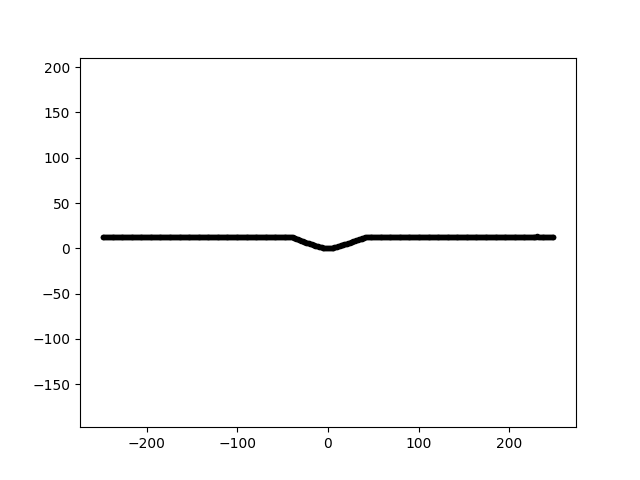

The data file committed next to this chart (first rows):
0.000000000000000000e+00, 0.000000000000000000e+00, 0.000000000000000000e+00
3.300000000000000000e+01, 0.000000000000000000e+00, 9.442569605737176630e+00
-2.230000000000000000e+02, 0.000000000000000000e+00, 1.238311787108128215e+01
6.600000000000000000e+01, 0.000000000000000000e+00, 1.281133314533028056e+01
-1.900000000000000000e+02, 0.000000000000000000e+00, 1.224266116180916697e+01
9.900000000000000000e+01, 0.000000000000000000e+00, 1.229894575529495171e+01
-1.570000000000000000e+02, 0.000000000000000000e+00, 1.237864130200021862e+01
1.320000000000000000e+02, 0.000000000000000000e+00, 1.264302254959044092e+01
-1.240000000000000000e+02, 0.000000000000000000e+00, 1.225089844446885934e+01
1.650000000000000000e+02, 0.000000000000000000e+00, 1.269105889612046667e+01
-9.100000000000000000e+01, 0.000000000000000000e+00, 1.253821174434007446e+01
1.980000000000000000e+02, 0.000000000000000000e+00, 1.256897298014922626e+01
-5.800000000000000000e+01, 0.000000000000000000e+00, 1.266941072447018257e+01
2.310000000000000000e+02, 0.000000000000000000e+00, 1.305931649831110519e+01
-2.500000000000000000e+01, 0.000000000000000000e+00, 6.638878344351070382e+00
8.000000000000000000e+00, 0.000000000000000000e+00, 1.330860277748371345e+00
-2.480000000000000000e+02, 0.000000000000000000e+00, 1.231462440806328118e+01
4.100000000000000000e+01, 0.000000000000000000e+00, 1.220328138730573642e+01
-2.150000000000000000e+02, 0.000000000000000000e+00, 1.231799620158180630e+01
7.400000000000000000e+01, 0.000000000000000000e+00, 1.274079551271742616e+01
-1.820000000000000000e+02, 0.000000000000000000e+00, 1.220446117528673824e+01
1.070000000000000000e+02, 0.000000000000000000e+00, 1.243236942752514551e+01
-1.490000000000000000e+02, 0.000000000000000000e+00, 1.239365908345897083e+01
1.400000000000000000e+02, 0.000000000000000000e+00, 1.273192914465865044e+01
-1.160000000000000000e+02, 0.000000000000000000e+00, 1.225434298929447152e+01
1.730000000000000000e+02, 0.000000000000000000e+00, 1.264984791661788677e+01
-8.300000000000000000e+01, 0.000000000000000000e+00, 1.266372592377197748e+01
2.060000000000000000e+02, 0.000000000000000000e+00, 1.281449781320421266e+01
-5.000000000000000000e+01, 0.000000000000000000e+00, 1.277484299174442128e+01
2.390000000000000000e+02, 0.000000000000000000e+00, 1.275567170719759247e+01
-1.700000000000000000e+01, 0.000000000000000000e+00, 3.978504459170366658e+00
1.600000000000000000e+01, 0.000000000000000000e+00, 3.718167815881216143e+00
-2.400000000000000000e+02, 0.000000000000000000e+00, 1.237548016366967829e+01
4.900000000000000000e+01, 0.000000000000000000e+00, 1.285767434018190158e+01
-2.070000000000000000e+02, 0.000000000000000000e+00, 1.231185924417856370e+01
8.200000000000000000e+01, 0.000000000000000000e+00, 1.255049997022190666e+01
-1.740000000000000000e+02, 0.000000000000000000e+00, 1.228953670912349594e+01
1.150000000000000000e+02, 0.000000000000000000e+00, 1.259012396615510454e+01
-1.410000000000000000e+02, 0.000000000000000000e+00, 1.236371824589201651e+01
1.480000000000000000e+02, 0.000000000000000000e+00, 1.283555552042167847e+01
-1.080000000000000000e+02, 0.000000000000000000e+00, 1.226437772031705720e+01
1.810000000000000000e+02, 0.000000000000000000e+00, 1.256927884900545678e+01
-7.500000000000000000e+01, 0.000000000000000000e+00, 1.274369841142531357e+01
2.140000000000000000e+02, 0.000000000000000000e+00, 1.292275194573470287e+01
-4.200000000000000000e+01, 0.000000000000000000e+00, 1.280046327631455938e+01
2.470000000000000000e+02, 0.000000000000000000e+00, 1.283871293097844557e+01
-9.000000000000000000e+00, 0.000000000000000000e+00, 1.444062241968453009e+00
2.400000000000000000e+01, 0.000000000000000000e+00, 6.257653869606826902e+00
-2.320000000000000000e+02, 0.000000000000000000e+00, 1.242628529936048665e+01
5.700000000000000000e+01, 0.000000000000000000e+00, 1.287005309907523554e+01
-1.990000000000000000e+02, 0.000000000000000000e+00, 1.215250695540014192e+01
9.000000000000000000e+01, 0.000000000000000000e+00, 1.241418124477260676e+01
-1.660000000000000000e+02, 0.000000000000000000e+00, 1.240918696353959660e+01
1.230000000000000000e+02, 0.000000000000000000e+00, 1.265743684879497266e+01
-1.330000000000000000e+02, 0.000000000000000000e+00, 1.230675694426518874e+01
1.560000000000000000e+02, 0.000000000000000000e+00, 1.268711500917125079e+01
-1.000000000000000000e+02, 0.000000000000000000e+00, 1.235355693628940799e+01
1.890000000000000000e+02, 0.000000000000000000e+00, 1.260476719970253612e+01
-6.700000000000000000e+01, 0.000000000000000000e+00, 1.269156598303445094e+01
2.220000000000000000e+02, 0.000000000000000000e+00, 1.283110321854560709e+01
-3.400000000000000000e+01, 0.000000000000000000e+00, 1.026604115295715758e+01
... 438 more rows
